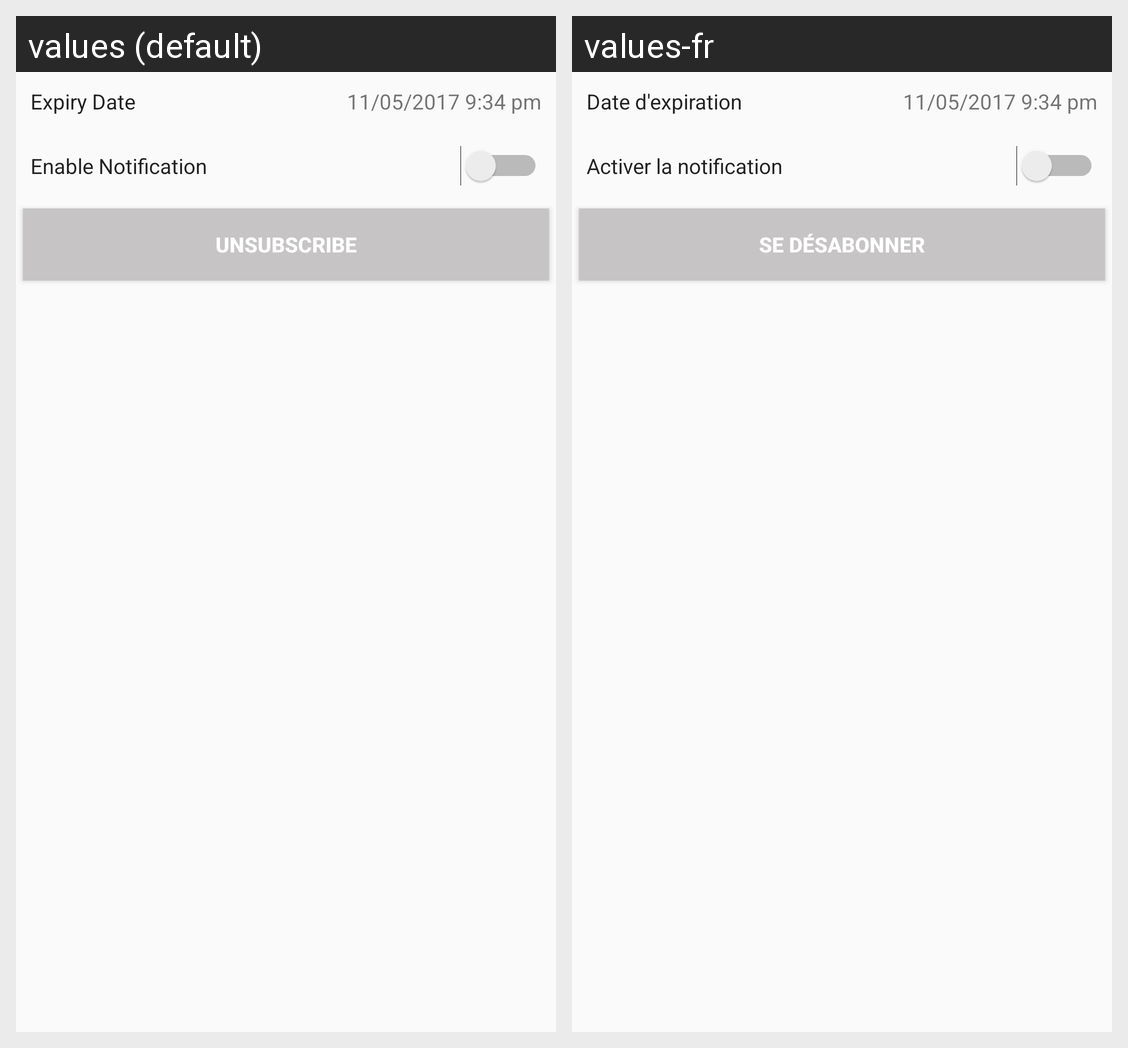

The same Android screen rendered under two of its app's locales, left to right. List the strings drawn on it with the default value and each locale's translation.
Android screen res/layout/activity_vendor_settings.xml rendered under 2 locales, left to right: values (default), values-fr. Device: Nexus 5 (rendered at 1080×1920; each locale shown at half size, 540×960, under a caption strip naming it); theme ActionBarTheme.
Strings drawn on this screen, with the default value and each locale's value (text and hints the layout hard-codes, and strings that could not be matched under every locale, appear in the picture but are not listed):

expiry_date
  values: Expiry Date
  values-fr: Date d'expiration

enable_notification
  values: Enable Notification
  values-fr: Activer la notification

unsubscribe
  values: UnSubscribe
  values-fr: Se désabonner
